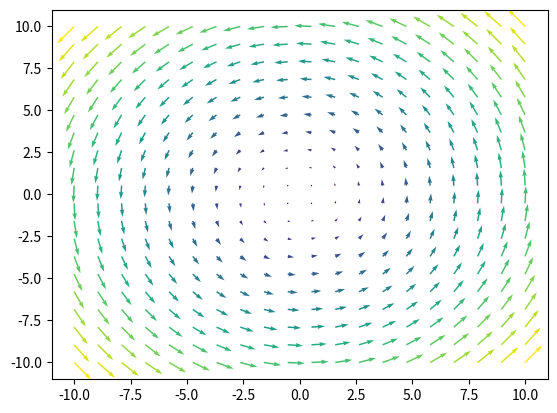

The matplotlib source for this figure:
import matplotlib.pyplot as plt
import numpy as np
#specified domin
n = 10
#number of vactores
k=20
#make mish grid
x,y = np.meshgrid(np.linspace(-n,n,k),np.linspace(-n,n,k))
R = np.sqrt((x)** 2 + (y) ** 2)
# T = np.arctan2(y,x)
a,b,m,n = 3,3,4,3
u,v = -2*y,2*x
plt.quiver(x,y,u,v,R)
plt.show()
